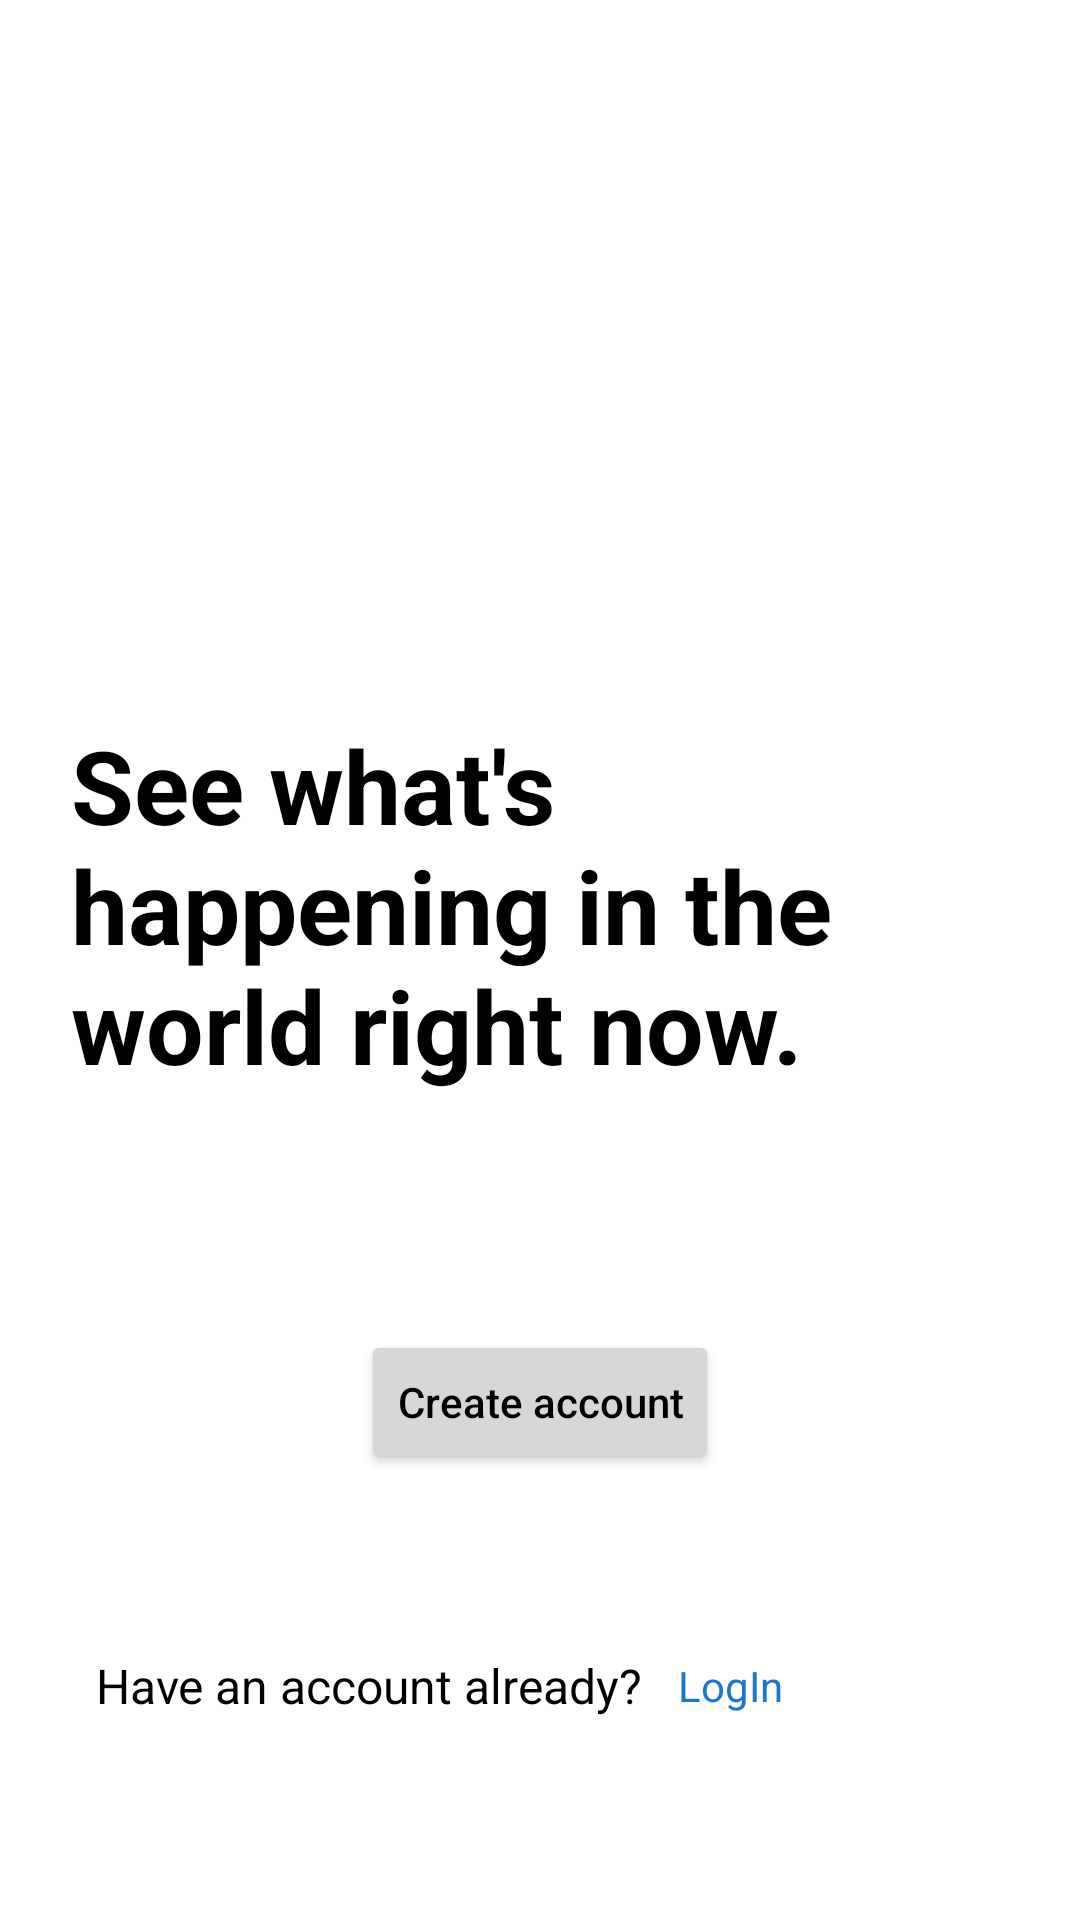

Here is an Android app screen rendered from its layout file. Give the layout XML and the strings, colors and styles it references.
<!-- AndroidManifest.xml: application theme Theme.RuangPeduli -->
<!-- res/layout/activity_start.xml -->
<?xml version="1.0" encoding="utf-8"?>
<androidx.constraintlayout.widget.ConstraintLayout xmlns:android="http://schemas.android.com/apk/res/android"
    xmlns:app="http://schemas.android.com/apk/res-auto"
    xmlns:tools="http://schemas.android.com/tools"
    android:layout_width="match_parent"
    android:layout_height="match_parent"
    tools:context=".screens.StartScreen">

    <ImageView
        android:id="@+id/imageView"
        android:layout_width="40dp"
        android:layout_height="31dp"
        android:layout_marginTop="32dp"
        app:layout_constraintEnd_toEndOf="parent"
        app:layout_constraintHorizontal_bias="0.118"
        app:layout_constraintStart_toStartOf="parent"
        app:layout_constraintTop_toTopOf="parent"
        app:srcCompat="@drawable/iconapk" />

    <TextView
        android:id="@+id/textView"
        android:layout_width="268dp"
        android:layout_height="129dp"
        android:layout_marginTop="176dp"
        android:fontFamily="sans-serif"
        android:text="See what's happening in the world right now."
        android:textSize="34sp"
        android:textStyle="bold"
        android:theme="@style/TextView"
        app:layout_constraintEnd_toEndOf="parent"
        app:layout_constraintHorizontal_bias="0.258"
        app:layout_constraintStart_toStartOf="parent"
        app:layout_constraintTop_toBottomOf="@+id/imageView" />

    <TextView
        android:id="@+id/textView2"
        android:layout_width="wrap_content"
        android:layout_height="wrap_content"
        android:layout_marginStart="32dp"
        android:layout_marginEnd="8dp"
        android:layout_marginBottom="24dp"
        android:text="Have an account already? "
        android:textSize="16sp"
        android:theme="@style/TextView"
        app:layout_constraintBottom_toBottomOf="parent"
        app:layout_constraintEnd_toStartOf="@+id/loginBtn"
        app:layout_constraintStart_toStartOf="parent"
        app:layout_constraintTop_toBottomOf="@+id/createAccount" />

    <Button
        android:id="@+id/createAccount"
        android:layout_width="wrap_content"
        android:layout_height="wrap_content"
        android:layout_marginTop="32dp"
        android:layout_marginBottom="16dp"
        android:text="@string/create_account"
        android:textAllCaps="false"
        android:textColor="@color/black"
        app:cornerRadius="50dp"
        app:layout_constraintBottom_toTopOf="@+id/textView2"
        app:layout_constraintEnd_toEndOf="parent"
        app:layout_constraintStart_toStartOf="parent"
        app:layout_constraintTop_toBottomOf="@+id/textView"
        app:layout_constraintVertical_bias="0.0" />

    <TextView
        android:id="@+id/loginBtn"
        android:layout_width="wrap_content"
        android:layout_height="wrap_content"
        android:layout_marginStart="8dp"
        android:layout_marginTop="131dp"
        android:layout_marginBottom="139dp"
        android:text="@string/login"
        android:textColor="#1976D2"
        app:layout_constraintBottom_toBottomOf="parent"
        app:layout_constraintStart_toEndOf="@+id/textView2"
        app:layout_constraintTop_toBottomOf="@+id/createAccount" />

</androidx.constraintlayout.widget.ConstraintLayout>
<!-- resources referenced by this layout -->
<resources>
  <string name="create_account">Create account</string>
  <string name="login">LogIn</string>
  <style name="TextView" parent="ThemeOverlay.AppCompat">
          <item name="android:textColor">?attr/colorOnSecondary</item>
      </style>
  <style name="Theme.RuangPeduli" parent="Theme.MaterialComponents.DayNight.DarkActionBar">
          
          <item name="colorPrimary">@color/main_color</item>
          <item name="colorPrimaryVariant">@color/purple_700</item>
          <item name="colorOnPrimary">@color/black</item>
          
          <item name="colorSecondary">@color/teal_200</item>
          <item name="colorSecondaryVariant">@color/teal_700</item>
          <item name="colorOnSecondary">@color/black</item>
          
          <item name="android:statusBarColor" tools:targetApi="l">@color/status_color</item>
          
          
          <item name="actionBarStyle">@style/ActionBar</item>
  
      </style>
  <style name="ActionBar" parent="Widget.AppCompat.Light.ActionBar">
          <item name="android:titleTextStyle">@style/TitleBarTextColor</item>
          <item name="android:background">#FFFFFF</item>
      </style>
  <style name="TitleBarTextColor" parent="TextAppearance.AppCompat.Widget.ActionBar.Menu">
          <item name="android:textColor">#000000</item>
      </style>
  <!-- not gathered from this repository: default colours our renderer supplied (Android Studio template values) -->
  <color name="purple_700">#FF3700B3</color>
  <color name="teal_200">#FF03DAC5</color>
  <color name="teal_700">#FF018786</color>
  <color name="black">#FF000000</color>
</resources>
